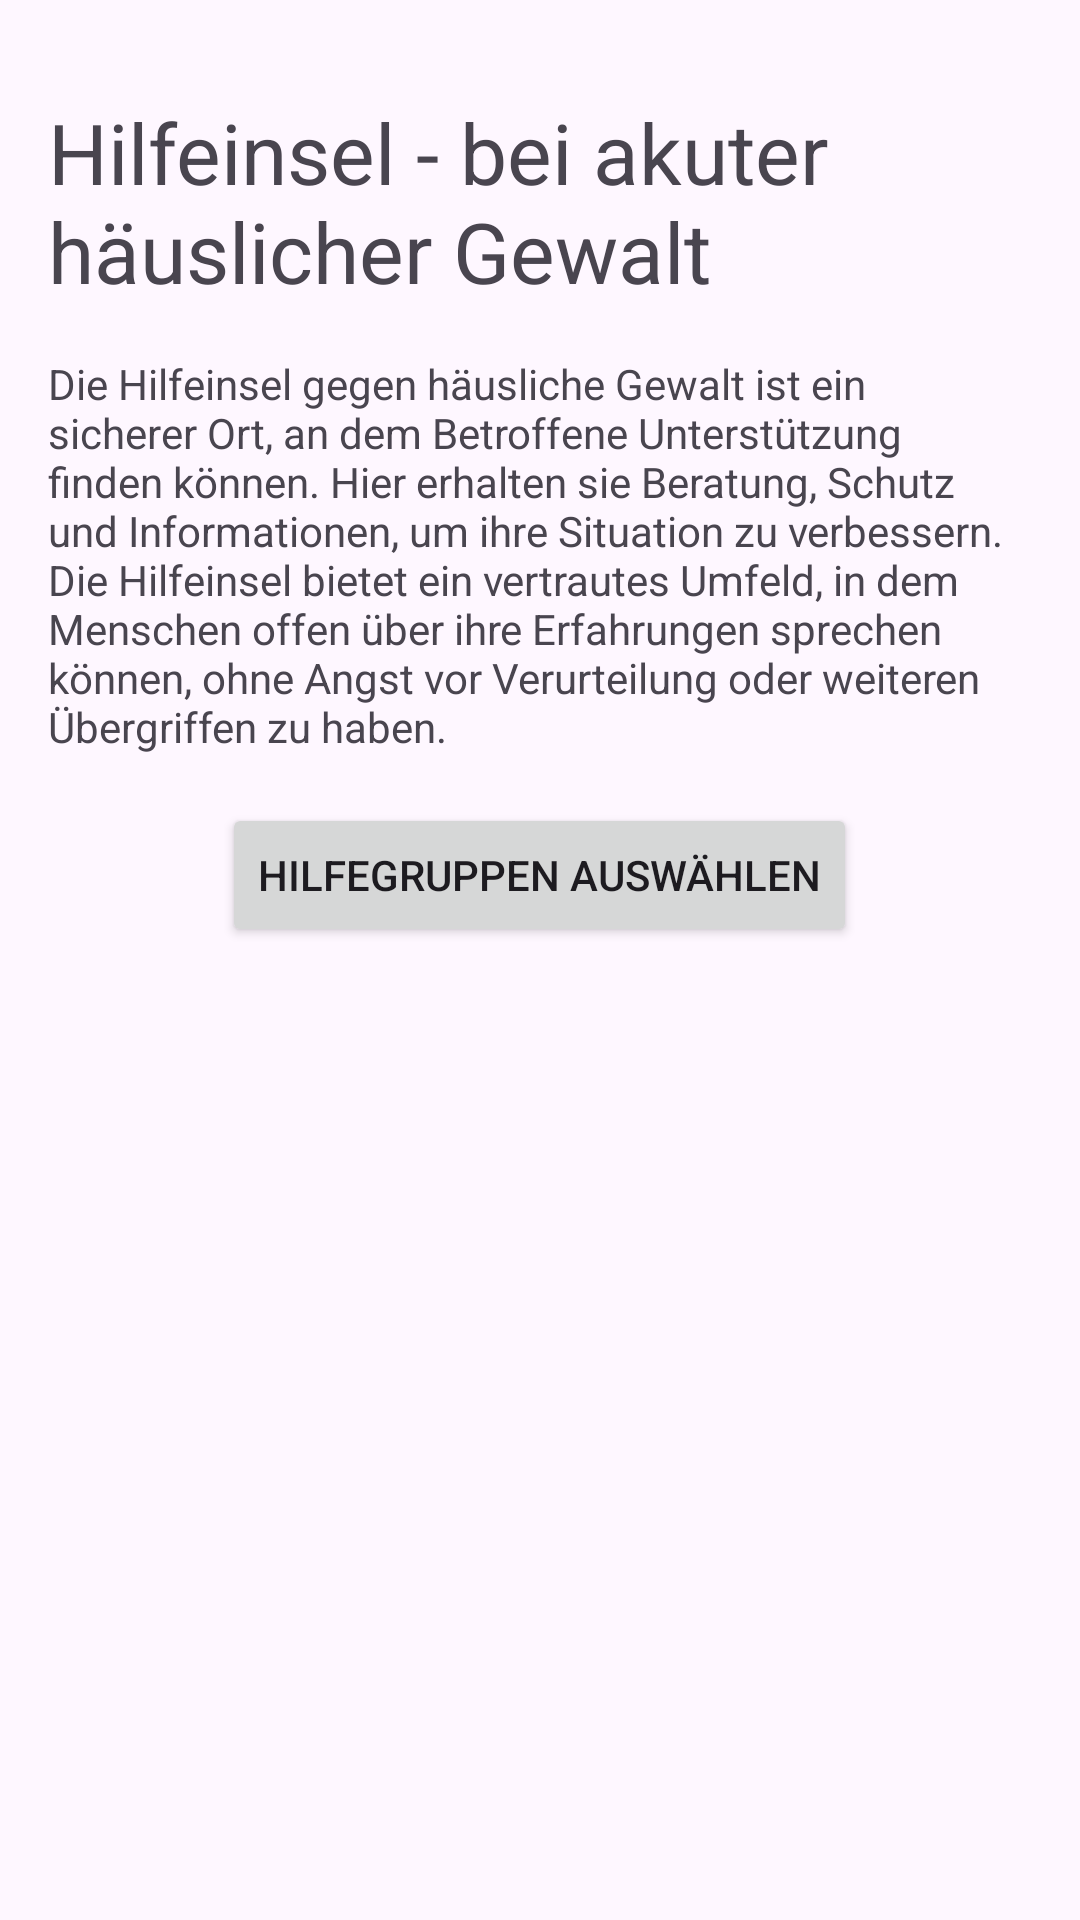

Here is an Android app screen rendered from its layout file. Give the layout XML and the strings, colors and styles it references.
<!-- AndroidManifest.xml: application theme Theme.ToBeMobile -->
<!-- res/layout/fragment_eleventh.xml -->
<?xml version="1.0" encoding="utf-8"?>
<ScrollView xmlns:android="http://schemas.android.com/apk/res/android"
    xmlns:tools="http://schemas.android.com/tools"
    android:layout_width="match_parent"
    android:layout_height="wrap_content"
    tools:context=".pages.home.EleventhFragment">

    <LinearLayout
        android:layout_width="match_parent"
        android:layout_height="wrap_content"
        android:orientation="vertical"
        android:gravity="center"
        android:padding="16dp">

        <TextView
            android:textIsSelectable="true"
            android:layout_width="wrap_content"
            android:layout_height="wrap_content"
            android:layout_marginTop="16dp"
            android:textSize="@dimen/h2"
            android:text="@string/t7_2_h" />

        <TextView
            android:textIsSelectable="true"
            android:layout_width="wrap_content"
            android:layout_height="wrap_content"
            android:layout_marginTop="16dp"
            android:text="@string/t7_2_p" />

        <Button
            android:layout_width="wrap_content"
            android:layout_height="wrap_content"
            android:layout_marginTop="16dp"
            android:text="@string/t7_2_a" />
    </LinearLayout>
</ScrollView>
<!-- resources referenced by this layout -->
<resources>
  <dimen name="h2">28sp</dimen>
  <string name="t7_2_a">Hilfegruppen auswählen</string>
  <string name="t7_2_h">Hilfeinsel - bei akuter häuslicher Gewalt</string>
  <string name="t7_2_p">Die Hilfeinsel gegen häusliche Gewalt ist ein sicherer Ort, an dem Betroffene Unterstützung finden können. Hier erhalten sie Beratung, Schutz und Informationen, um ihre Situation zu verbessern. Die Hilfeinsel bietet ein vertrautes Umfeld, in dem Menschen offen über ihre Erfahrungen sprechen können, ohne Angst vor Verurteilung oder weiteren Übergriffen zu haben.</string>
  <style name="Theme.ToBeMobile" parent="Base.Theme.ToBeMobile" />
  <style name="Base.Theme.ToBeMobile" parent="Theme.Material3.DayNight.NoActionBar">
          
          <item name="colorPrimary">@color/red</item>
      </style>
</resources>
